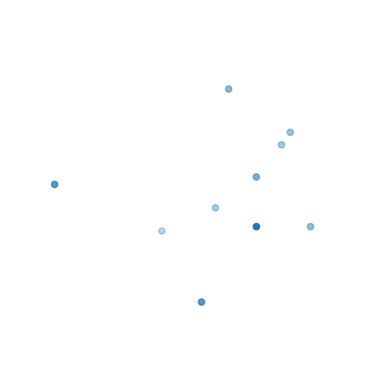
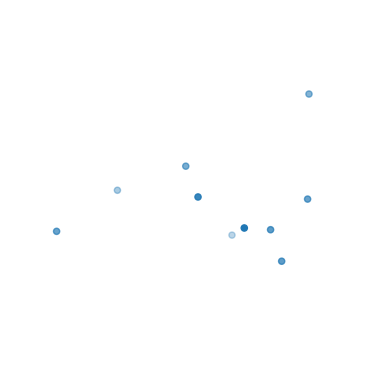
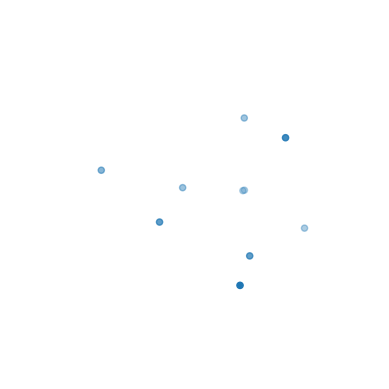
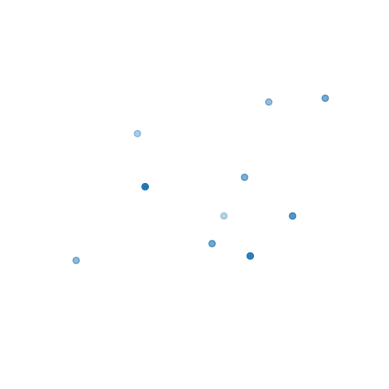
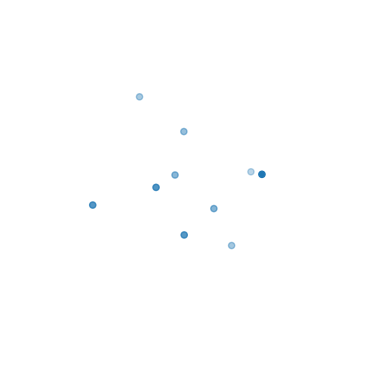

Recreate these plots in Python, in order. (Note: this script raises an exception after producing the figures.)
import numpy as np
import matplotlib.pyplot as plt
import matplotlib.animation as animation
from matplotlib.backends.backend_agg import FigureCanvasAgg as FigureCanvas


def plot_mesh_with_point(func, start_pos, size, num_points, mesh_color, points, point_colors, point_zorders=None):
    # Create the meshgrid
    x = np.linspace(start_pos[0], start_pos[0] + size[0], num_points)
    y = np.linspace(start_pos[1], start_pos[1] + size[0], num_points)
    X, Y = np.meshgrid(x, y)

    # Calculate the values of "func" for each point in the meshgrid
    Z = func(X, Y)

    # Create a 3D plot
    fig = plt.figure()
    ax = fig.add_subplot(111, projection='3d', computed_zorder=False)

    # Plot the mesh
    ax.scatter(X, Y, Z, c=Z, cmap=mesh_color, zorder=0)

    # Create a list of 3D points from the points
    points3d = [(x, y, func(x, y)) for x, y in points]

    # Plot the points separately from the mesh points
    for i, point in enumerate(points3d):
        zorder = 1
        if point_zorders is not None:
            if len(point_zorders) > 1:
                zorder = point_zorders[i]
            else:
                zorder = point_zorders
        ax.scatter(point[0], point[1], point[2], c=point_colors[i], s=50, edgecolors='green', zorder=zorder)
    
    return fig



def plot_3d_points(point_list):
    fig_list = []
    for points in point_list:
        fig = plt.figure()
        ax = fig.add_subplot(111, projection='3d')
        ax.scatter(points[:,0], points[:,1], points[:,2])
        fig_list.append(fig)
    return fig_list



def get_image_list(fig_list):
    image_list = []
    for fig in fig_list:
        canvas = FigureCanvas(fig)
        ax = fig.gca()
        ax.axis('off')
        canvas.draw()
        buf = canvas.buffer_rgba()
        w, h = canvas.get_width_height()
        image = np.frombuffer(buf, dtype=np.uint8).reshape(h, w, 4)[:,:,:3]
        image_list.append(image)
    return image_list


def create_animation_from_images(image_list, interval=50):
    fig = plt.figure()
    ax = fig.add_subplot(111)
    ax.axis('off')

    def animate(i):
        ax.clear()
        ax.imshow(image_list[i])

    anim = animation.FuncAnimation(fig, animate, frames=len(image_list), interval=interval)

    plt.close(fig)

    return anim

if __name__ == "__main__":
    n = 5
    arr_size = 10
    point_dim = 3

    arr = np.random.normal(size=(n * arr_size * point_dim))
    arr = np.reshape(arr, newshape=(n, arr_size, point_dim))

    fig_list = plot_3d_points(arr)

    image_list = get_image_list(fig_list)

    anim = create_animation_from_images(image_list, interval=50)

    anim.save('animation.mp4', fps=1, extra_args=['-vcodec', 'libx264'])


